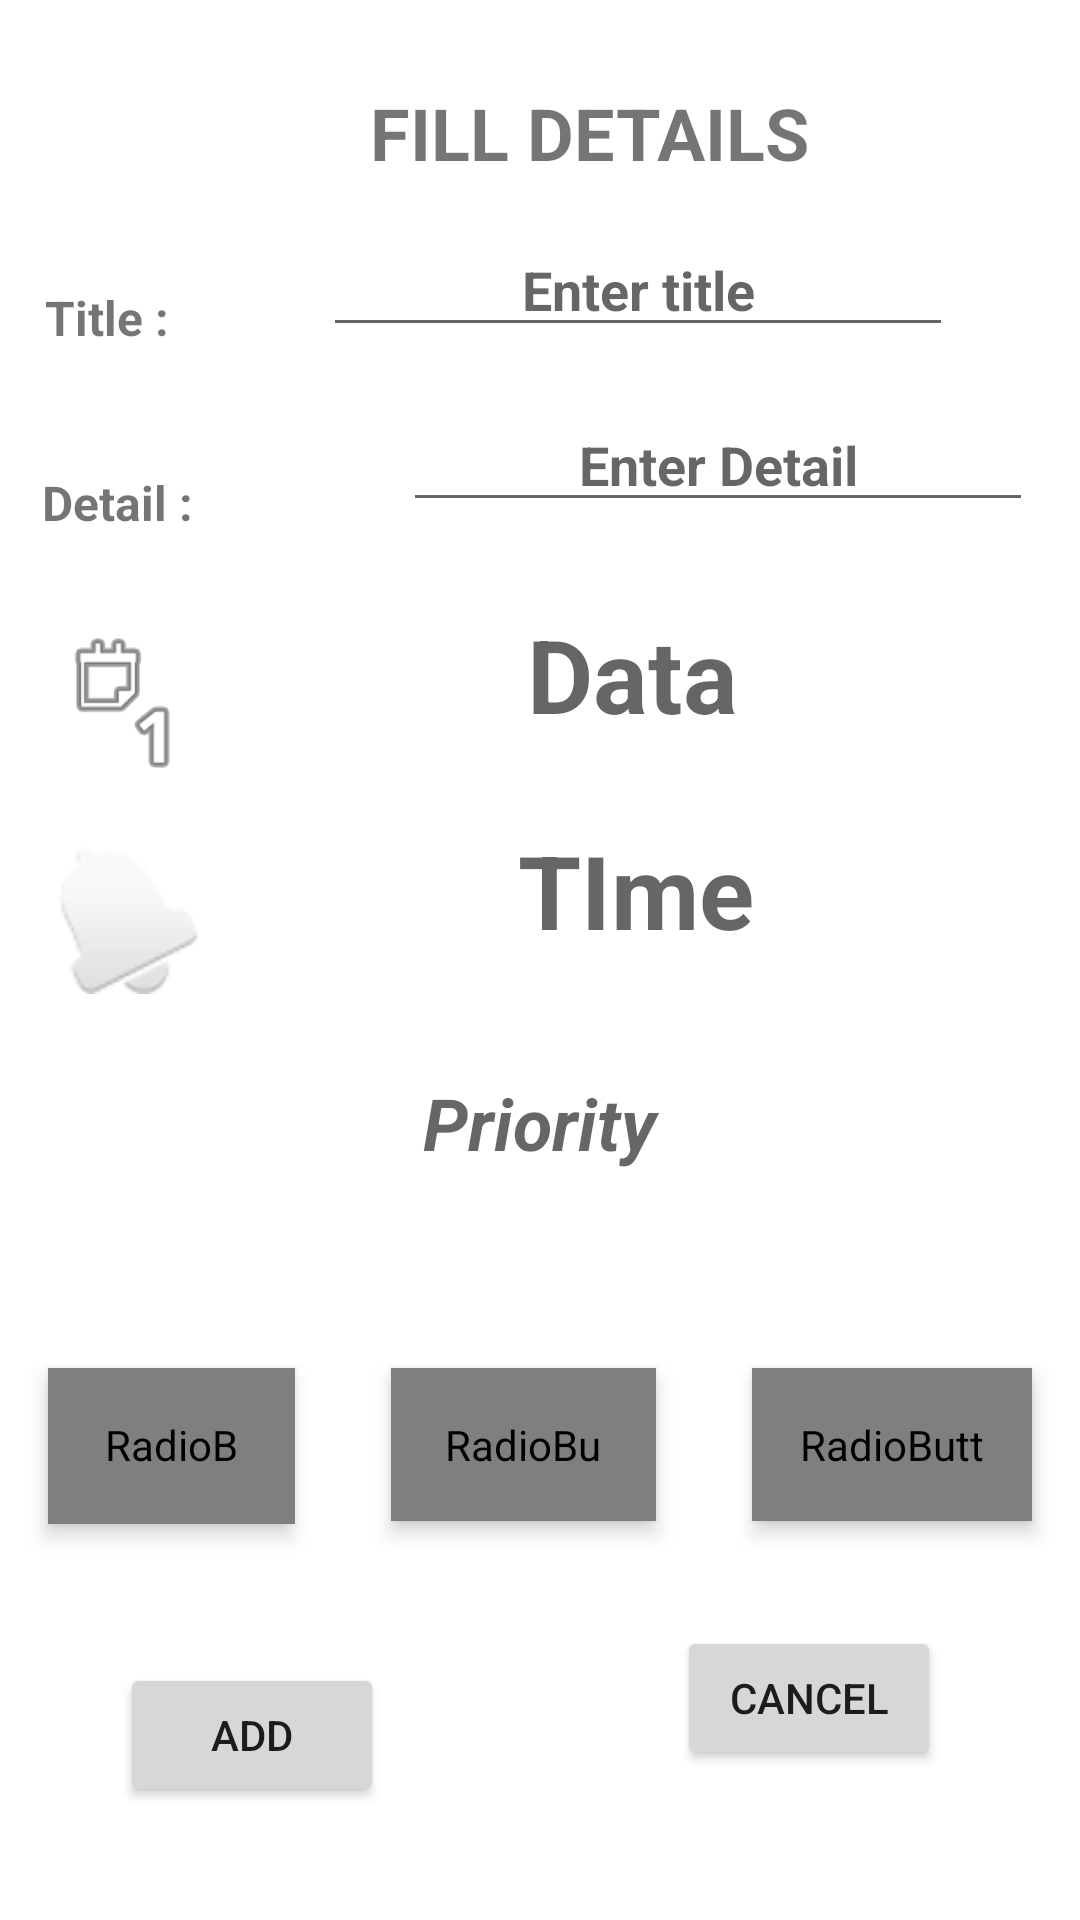

This screen was rendered from an Android layout file. Write that file and the resources it references.
<!-- AndroidManifest.xml: application theme Theme.RemApp -->
<!-- res/layout/activity_form.xml -->
<?xml version="1.0" encoding="utf-8"?>
<androidx.constraintlayout.widget.ConstraintLayout xmlns:android="http://schemas.android.com/apk/res/android"
    xmlns:app="http://schemas.android.com/apk/res-auto"
    xmlns:tools="http://schemas.android.com/tools"
    android:layout_width="match_parent"
    android:layout_height="match_parent"
    tools:context=".FormActivity">

    <TextView
        android:id="@+id/textView3"
        android:layout_width="wrap_content"
        android:layout_height="wrap_content"
        android:layout_marginStart="147dp"
        android:layout_marginTop="28dp"
        android:layout_marginEnd="206dp"
        android:text="fill details"
        android:textAlignment="center"
        android:textAllCaps="true"
        android:textSize="24sp"
        android:textStyle="bold"
        app:layout_constraintEnd_toEndOf="parent"
        app:layout_constraintHorizontal_bias="0.17"
        app:layout_constraintStart_toStartOf="parent"
        app:layout_constraintTop_toTopOf="parent" />

    <TextView
        android:id="@+id/textView4"
        android:layout_width="wrap_content"
        android:layout_height="wrap_content"
        android:layout_marginStart="15dp"
        android:layout_marginTop="95dp"
        android:text="Title :"
        android:textAlignment="center"
        android:textSize="16sp"
        android:textStyle="bold"
        app:layout_constraintStart_toStartOf="parent"
        app:layout_constraintTop_toTopOf="parent" />

    <EditText
        android:id="@+id/reminderTitle"
        android:layout_width="wrap_content"
        android:layout_height="wrap_content"
        android:layout_marginStart="77dp"
        android:layout_marginTop="14dp"
        android:layout_marginEnd="68dp"
        android:ems="10"
        android:hint="Enter title"
        android:inputType="textPersonName"
        android:textAlignment="center"
        android:textStyle="bold"
        app:layout_constraintEnd_toEndOf="parent"
        app:layout_constraintStart_toEndOf="@+id/textView4"
        app:layout_constraintTop_toBottomOf="@+id/textView3" />

    <TextView
        android:id="@+id/textView5"
        android:layout_width="wrap_content"
        android:layout_height="wrap_content"
        android:layout_marginStart="14dp"
        android:layout_marginTop="40dp"
        android:text="Detail :"
        android:textSize="16sp"
        android:textStyle="bold"
        app:layout_constraintStart_toStartOf="parent"
        app:layout_constraintTop_toBottomOf="@+id/textView4" />

    <EditText
        android:id="@+id/reminderDetail"
        android:layout_width="wrap_content"
        android:layout_height="wrap_content"
        android:layout_marginStart="70dp"
        android:layout_marginTop="17dp"
        android:ems="10"
        android:hint="Enter Detail"
        android:inputType="textPersonName"
        android:textAlignment="center"
        android:textStyle="bold"
        app:layout_constraintStart_toEndOf="@+id/textView5"
        app:layout_constraintTop_toBottomOf="@+id/reminderTitle" />

    <ImageView
        android:id="@+id/imageData"
        android:layout_width="54dp"
        android:layout_height="48dp"
        android:layout_marginStart="14dp"
        android:layout_marginTop="32dp"
        android:onClick="dateClick"
        app:layout_constraintStart_toStartOf="parent"
        app:layout_constraintTop_toBottomOf="@+id/textView5"
        app:srcCompat="@android:drawable/ic_menu_day" />

    <TextView
        android:id="@+id/reminderDate"
        android:layout_width="204dp"
        android:layout_height="45dp"
        android:layout_marginStart="66dp"
        android:layout_marginTop="28dp"
        android:layout_marginEnd="73dp"
        android:hint="Data"
        android:textAlignment="center"
        android:textSize="34sp"
        android:textStyle="bold"
        app:layout_constraintEnd_toEndOf="parent"
        app:layout_constraintStart_toEndOf="@+id/imageData"
        app:layout_constraintTop_toBottomOf="@+id/reminderDetail" />

    <ImageView
        android:id="@+id/imageTime"
        android:layout_width="56dp"
        android:layout_height="49dp"
        android:layout_marginStart="15dp"
        android:layout_marginTop="24dp"
        android:onClick="timeClick"
        app:layout_constraintStart_toStartOf="parent"
        app:layout_constraintTop_toBottomOf="@+id/imageData"
        app:srcCompat="@android:drawable/ic_popup_reminder" />

    <TextView
        android:id="@+id/reminderTime"
        android:layout_width="209dp"
        android:layout_height="44dp"
        android:layout_marginStart="62dp"
        android:layout_marginTop="27dp"
        android:layout_marginEnd="69dp"
        android:hint="TIme"
        android:textAlignment="center"
        android:textSize="34sp"
        android:textStyle="bold"
        app:layout_constraintEnd_toEndOf="parent"
        app:layout_constraintStart_toEndOf="@+id/imageTime"
        app:layout_constraintTop_toBottomOf="@+id/reminderDate" />





    <Button
        android:id="@+id/reminderAdd"
        android:layout_width="wrap_content"
        android:layout_height="wrap_content"
        android:layout_marginStart="40dp"
        android:layout_marginTop="223dp"
        android:text="add"
        app:layout_constraintStart_toStartOf="parent"
        android:elevation="4dp"
        app:layout_constraintTop_toBottomOf="@+id/imageTime" />

    <Button
        android:id="@+id/reminderCancel"
        android:layout_width="wrap_content"
        android:layout_height="wrap_content"
        android:layout_marginStart="120dp"
        android:layout_marginTop="224dp"
        android:layout_marginEnd="69dp"
        android:onClick="reminderExit"
        android:text="Cancel"
        android:elevation="4dp"
        app:layout_constraintEnd_toEndOf="parent"
        app:layout_constraintStart_toEndOf="@+id/reminderAdd"
        app:layout_constraintTop_toBottomOf="@+id/reminderTime" />

    <RadioGroup
        android:id="@+id/priorityRG"
        android:layout_width="0dp"
        android:layout_height="0dp"
        android:layout_marginTop="30dp"
        android:layout_marginBottom="19dp"
        android:onClick="rbClicked"
        android:orientation="horizontal"
        app:layout_constraintBottom_toTopOf="@+id/reminderCancel"
        app:layout_constraintEnd_toEndOf="parent"
        app:layout_constraintStart_toStartOf="parent"
        app:layout_constraintTop_toBottomOf="@+id/priorityTv">

        <RadioButton
            android:id="@+id/rbOne"
            android:layout_width="105dp"
            android:layout_height="52dp"
            android:layout_margin="16dp"
            android:layout_weight="1"
            android:background="@drawable/radio_selector"
            android:button="@android:color/transparent"
            android:elevation="4dp"
            android:onClick="rbClicked"
            android:padding="16dp"
            android:text="High"
            android:textAlignment="textStart"
            android:textColor="@drawable/text_color" />

        <RadioButton
            android:id="@+id/rbTwo"
            android:layout_width="111dp"
            android:layout_height="wrap_content"
            android:layout_margin="16dp"
            android:layout_weight="1"
            android:background="@drawable/radio_selector"
            android:button="@android:color/transparent"
            android:elevation="4dp"
            android:onClick="rbClicked"
            android:padding="16dp"
            android:text="Mehh"
            android:textColor="@drawable/text_color" />

        <RadioButton
            android:id="@+id/rbThree"
            android:layout_width="116dp"
            android:layout_height="wrap_content"
            android:layout_margin="16dp"
            android:layout_weight="1"
            android:background="@drawable/radio_selector"
            android:button="@android:color/transparent"
            android:elevation="4dp"
            android:onClick="rbClicked"
            android:padding="16dp"
            android:text="Ehhh"
            android:textColor="@drawable/text_color" />
    </RadioGroup>

    <TextView
        android:id="@+id/priorityTv"
        android:layout_width="322dp"
        android:layout_height="52dp"
        android:layout_marginStart="44dp"
        android:layout_marginTop="40dp"
        android:layout_marginEnd="45dp"
        android:hint="Priority"
        android:textAlignment="center"
        android:textAllCaps="true"
        android:textSize="24sp"
        android:textStyle="bold|italic"
        app:layout_constraintEnd_toEndOf="parent"
        app:layout_constraintStart_toStartOf="parent"
        app:layout_constraintTop_toBottomOf="@+id/reminderTime" />
</androidx.constraintlayout.widget.ConstraintLayout>
<!-- resources referenced by this layout -->
<resources>
  <style name="Theme.RemApp" parent="Theme.MaterialComponents.DayNight.DarkActionBar">
          
          <item name="colorPrimary">@color/purple_500</item>
          <item name="colorPrimaryVariant">@color/purple_700</item>
          <item name="colorOnPrimary">@color/white</item>
          
          <item name="colorSecondary">@color/teal_200</item>
          <item name="colorSecondaryVariant">@color/teal_700</item>
          <item name="colorOnSecondary">@color/black</item>
          
          <item name="android:statusBarColor" tools:targetApi="l">?attr/colorPrimaryVariant</item>
          
      </style>
  <!-- not gathered from this repository: default colours our renderer supplied (Android Studio template values) -->
  <color name="purple_500">#FF6200EE</color>
  <color name="purple_700">#FF3700B3</color>
  <color name="teal_200">#FF03DAC5</color>
  <color name="teal_700">#FF018786</color>
  <color name="black">#FF000000</color>
  <color name="white">#FFFFFFFF</color>
</resources>
